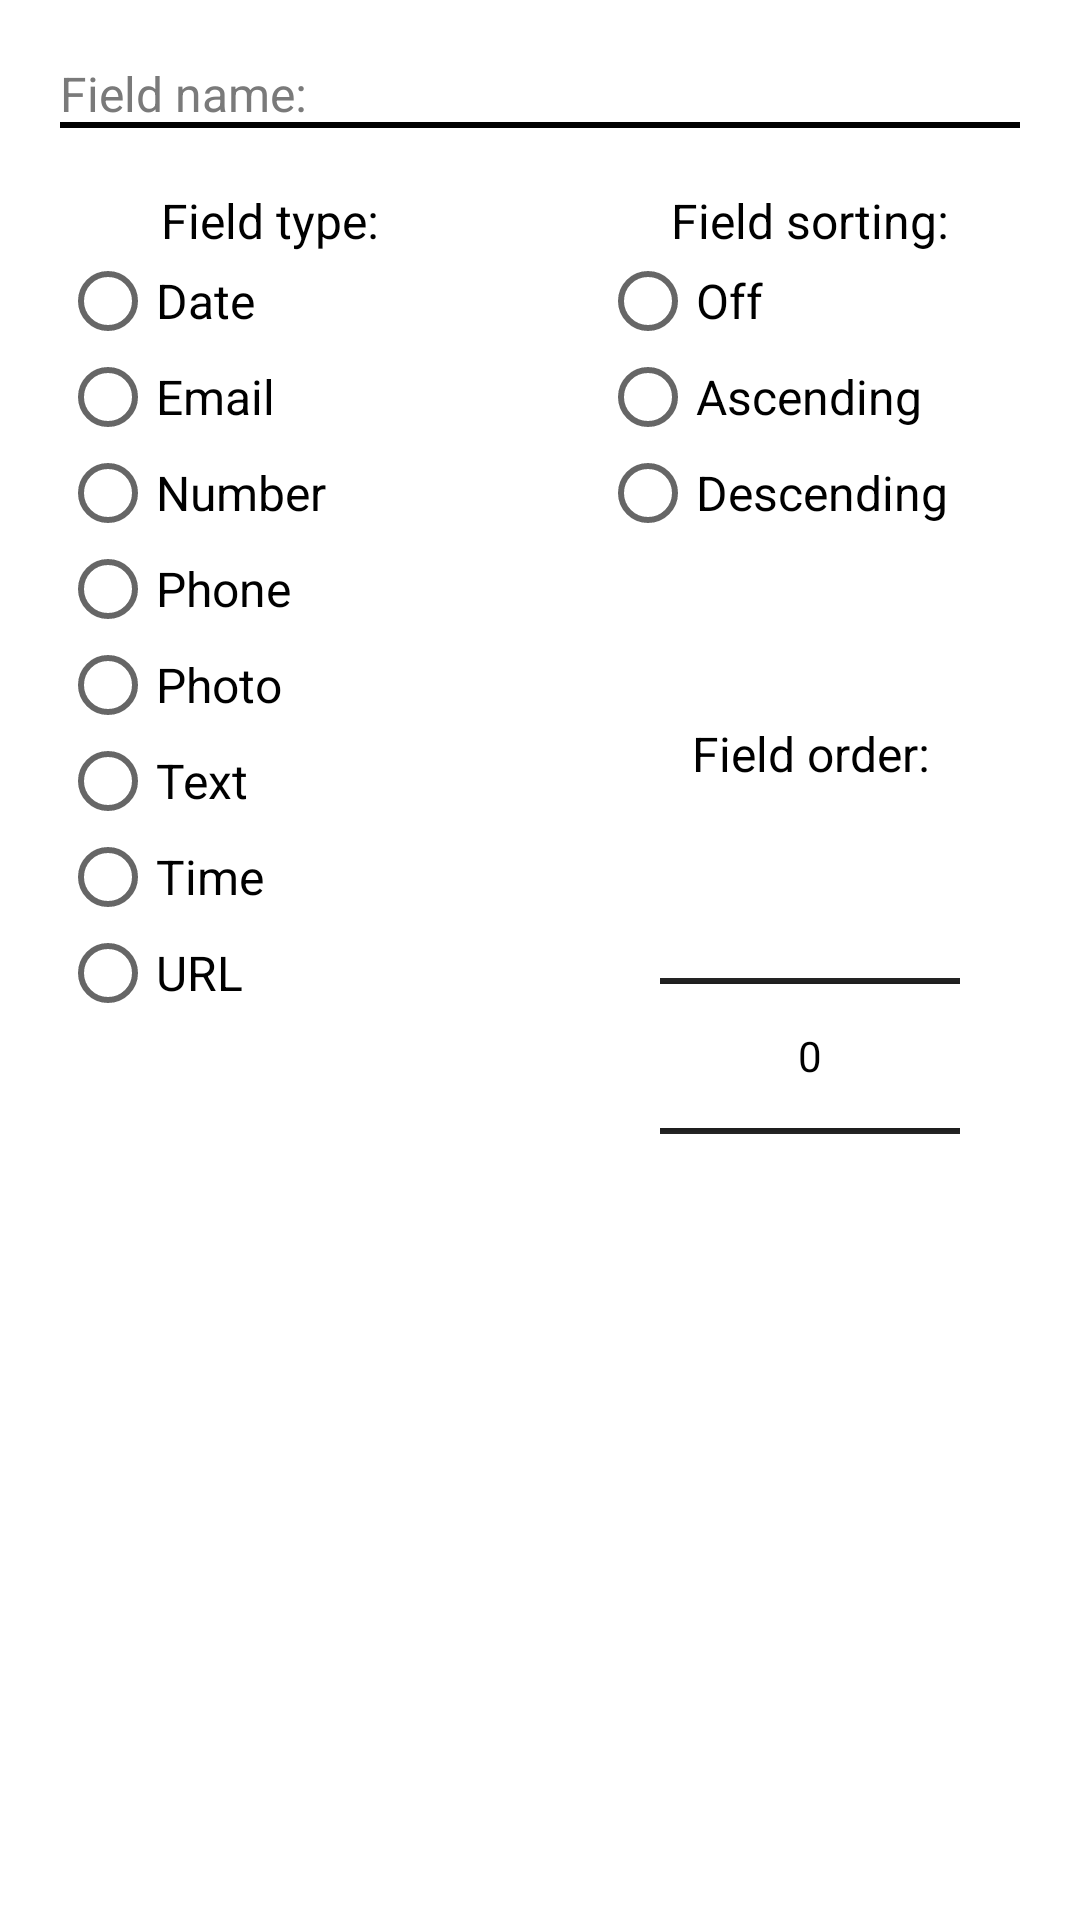

Write the Android layout XML for this screen, with the resource values it uses.
<!-- AndroidManifest.xml: application theme AppTheme -->
<!-- res/layout/edit_field_layout.xml -->
<?xml version="1.0" encoding="utf-8"?>
<androidx.constraintlayout.widget.ConstraintLayout
    xmlns:android="http://schemas.android.com/apk/res/android"
    xmlns:app="http://schemas.android.com/apk/res-auto"
    android:layout_width="match_parent"
    android:layout_height="match_parent"
    android:background="@color/colorWhite">

    <com.google.android.material.textfield.TextInputLayout
        android:id="@+id/textLayoutFieldName"
        android:layout_width="0dp"
        android:layout_height="wrap_content"
        android:layout_marginBottom="20dp"
        android:layout_marginTop="10dp"
        android:layout_marginEnd="20dp"
        android:layout_marginStart="20dp"
        android:textColorHint="@color/colorHint"
        app:layout_constraintTop_toTopOf="parent"
        app:layout_constraintStart_toStartOf="parent"
        app:layout_constraintEnd_toEndOf="parent">

        <androidx.appcompat.widget.AppCompatEditText
            android:id="@+id/editTextFieldName"
            android:layout_width="match_parent"
            android:layout_height="wrap_content"
            android:background="@drawable/edit_text_underline_white"
            android:textSize="16sp"
            android:textColor="@color/colorBlack"
            android:maxLength="35"
            android:imeOptions="actionDone"
            android:hint="@string/field_name"
            android:inputType="text"/>
    </com.google.android.material.textfield.TextInputLayout>

    <TextView
        android:id="@+id/textViewFieldTypeLabel"
        android:layout_width="0dp"
        android:layout_height="wrap_content"
        android:layout_marginTop="20dp"
        android:layout_marginBottom="5dp"
        android:gravity="center"
        android:textColor="@color/colorBlack"
        android:textSize="16sp"
        android:text="@string/field_type"
        app:layout_constraintTop_toBottomOf="@+id/textLayoutFieldName"
        app:layout_constraintStart_toStartOf="parent"
        app:layout_constraintEnd_toStartOf="@+id/textViewFieldSortingLabel"/>

    <RadioGroup
        android:id="@+id/radioFieldType"
        android:layout_width="0dp"
        android:layout_height="wrap_content"
        android:layout_marginEnd="20dp"
        android:layout_marginStart="20dp"
        app:layout_constraintTop_toBottomOf="@+id/textViewFieldTypeLabel"
        app:layout_constraintStart_toStartOf="parent"
        app:layout_constraintEnd_toStartOf="@+id/radioSorting">

        <RadioButton
            android:id="@+id/radioDate"
            android:layout_width="match_parent"
            android:layout_height="wrap_content"
            android:textColor="@color/colorBlack"
            android:textSize="16sp"
            android:theme="@style/Theme.RadioButton"
            android:text="@string/type_date"/>

        <RadioButton
            android:id="@+id/radioEmail"
            android:layout_width="match_parent"
            android:layout_height="wrap_content"
            android:textColor="@color/colorBlack"
            android:textSize="16sp"
            android:theme="@style/Theme.RadioButton"
            android:text="@string/type_email"/>

        <RadioButton
            android:id="@+id/radioNumber"
            android:layout_width="match_parent"
            android:layout_height="wrap_content"
            android:textColor="@color/colorBlack"
            android:textSize="16sp"
            android:theme="@style/Theme.RadioButton"
            android:text="@string/type_number"/>

        <RadioButton
            android:id="@+id/radioPhone"
            android:layout_width="match_parent"
            android:layout_height="wrap_content"
            android:textColor="@color/colorBlack"
            android:textSize="16sp"
            android:theme="@style/Theme.RadioButton"
            android:text="@string/type_phone"/>

        <RadioButton
            android:id="@+id/radioPhoto"
            android:layout_width="match_parent"
            android:layout_height="wrap_content"
            android:textColor="@color/colorBlack"
            android:textSize="16sp"
            android:theme="@style/Theme.RadioButton"
            android:text="@string/type_photo"/>

        <RadioButton
            android:id="@+id/radioText"
            android:layout_width="match_parent"
            android:layout_height="wrap_content"
            android:textColor="@color/colorBlack"
            android:textSize="16sp"
            android:theme="@style/Theme.RadioButton"
            android:text="@string/type_text"/>

        <RadioButton
            android:id="@+id/radioTime"
            android:layout_width="match_parent"
            android:layout_height="wrap_content"
            android:textColor="@color/colorBlack"
            android:textSize="16sp"
            android:theme="@style/Theme.RadioButton"
            android:text="@string/type_time"/>

        <RadioButton
            android:id="@+id/radioURL"
            android:layout_width="match_parent"
            android:layout_height="wrap_content"
            android:textColor="@color/colorBlack"
            android:textSize="16sp"
            android:theme="@style/Theme.RadioButton"
            android:text="@string/type_url"/>
    </RadioGroup>

    <TextView
        android:id="@+id/textViewFieldSortingLabel"
        android:layout_width="0dp"
        android:layout_height="wrap_content"
        android:layout_marginBottom="5dp"
        android:layout_marginTop="20dp"
        android:gravity="center"
        android:textColor="@color/colorBlack"
        android:textSize="16sp"
        android:text="@string/field_sorting"
        app:layout_constraintTop_toBottomOf="@+id/textLayoutFieldName"
        app:layout_constraintStart_toEndOf="@+id/textViewFieldTypeLabel"
        app:layout_constraintEnd_toEndOf="parent"/>

    <RadioGroup
        android:id="@+id/radioSorting"
        android:layout_width="0dp"
        android:layout_height="wrap_content"
        app:layout_constraintTop_toBottomOf="@+id/textViewFieldSortingLabel"
        app:layout_constraintStart_toEndOf="@+id/radioFieldType"
        app:layout_constraintEnd_toEndOf="parent">

        <RadioButton
            android:id="@+id/radioOff"
            android:layout_width="match_parent"
            android:layout_height="wrap_content"
            android:textColor="@color/colorBlack"
            android:textSize="16sp"
            android:theme="@style/Theme.RadioButton"
            android:text="@string/off"/>

        <RadioButton
            android:id="@+id/radioAscending"
            android:layout_width="match_parent"
            android:layout_height="wrap_content"
            android:textColor="@color/colorBlack"
            android:textSize="16sp"
            android:theme="@style/Theme.RadioButton"
            android:text="@string/ascending"/>

        <RadioButton
            android:id="@+id/radioDescending"
            android:layout_width="match_parent"
            android:layout_height="wrap_content"
            android:textColor="@color/colorBlack"
            android:textSize="16sp"
            android:theme="@style/Theme.RadioButton"
            android:text="@string/descending"/>
    </RadioGroup>

    <TextView
        android:id="@+id/textViewFieldOrderLabel"
        android:layout_width="0dp"
        android:layout_height="wrap_content"
        android:layout_marginBottom="5dp"
        android:layout_marginTop="60dp"
        android:gravity="center"
        android:textColor="@color/colorBlack"
        android:textSize="16sp"
        android:text="@string/field_order"
        app:layout_constraintTop_toBottomOf="@+id/radioSorting"
        app:layout_constraintStart_toEndOf="@+id/radioFieldType"
        app:layout_constraintEnd_toEndOf="parent"/>

    <NumberPicker
        android:id="@+id/pickerFieldOrder"
        android:layout_width="0dp"
        android:layout_height="wrap_content"
        android:layout_marginEnd="40dp"
        android:layout_marginStart="40dp"
        android:theme="@style/PickerText"
        app:layout_constraintTop_toBottomOf="@+id/textViewFieldOrderLabel"
        app:layout_constraintStart_toEndOf="@+id/radioFieldType"
        app:layout_constraintEnd_toEndOf="parent"/>

</androidx.constraintlayout.widget.ConstraintLayout>
<!-- resources referenced by this layout -->
<resources>
  <color name="colorBlack">#000000</color>
  <color name="colorHint">#7A7A7A</color>
  <color name="colorWhite">#FFFFFF</color>
  <!-- drawable edit_text_underline_white (drawable) -->
  <?xml version="1.0" encoding="utf-8"?>
  <layer-list xmlns:android="http://schemas.android.com/apk/res/android">
      <item>
          <shape android:shape="rectangle">
              
              <stroke
                  android:color="@color/colorBlack"
                  android:width="2dp"
                  />
          </shape>
      </item>
      
      <item
          android:bottom="2dp"
          >
          <shape android:shape="rectangle">
              <solid android:color="@color/colorWhite"/>
          </shape>
      </item>
  </layer-list>
  <string name="ascending">Ascending</string>
  <string name="descending">Descending</string>
  <string name="field_name">Field name:</string>
  <string name="field_order">Field order:</string>
  <string name="field_sorting">Field sorting:</string>
  <string name="field_type">Field type:</string>
  <string name="off">Off</string>
  <string name="type_date">Date</string>
  <string name="type_email">Email</string>
  <string name="type_number">Number</string>
  <string name="type_phone">Phone</string>
  <string name="type_photo">Photo</string>
  <string name="type_text">Text</string>
  <string name="type_time">Time</string>
  <string name="type_url">URL</string>
  <style name="PickerText" parent="Theme.AppCompat.NoActionBar">
          <item name="android:textColorPrimary">@color/colorBlack</item>
          <item name="colorControlNormal">@color/colorBlack</item>
      </style>
  <style name="Theme.RadioButton" parent="Theme.AppCompat.Light">
          <item name="colorPrimary">@color/colorPrimaryDark</item>
          <item name="colorPrimaryDark">@color/colorPrimaryDark</item>
          <item name="colorAccent">@color/colorPrimaryDark</item>
      </style>
  <style name="AppTheme" parent="Theme.AppCompat.NoActionBar">
          
          <item name="windowNoTitle">true</item>
          <item name="windowActionBar">false</item>
  
          <item name="colorPrimary">@color/colorPrimary</item>
          <item name="colorPrimaryDark">@color/colorPrimaryDark</item>
          <item name="colorAccent">@color/colorAccent</item>
      </style>
  <color name="colorPrimaryDark">#0D47A1</color>
  <color name="colorPrimary">#BBDEFB</color>
  <color name="colorAccent">#FF4081</color>
</resources>
